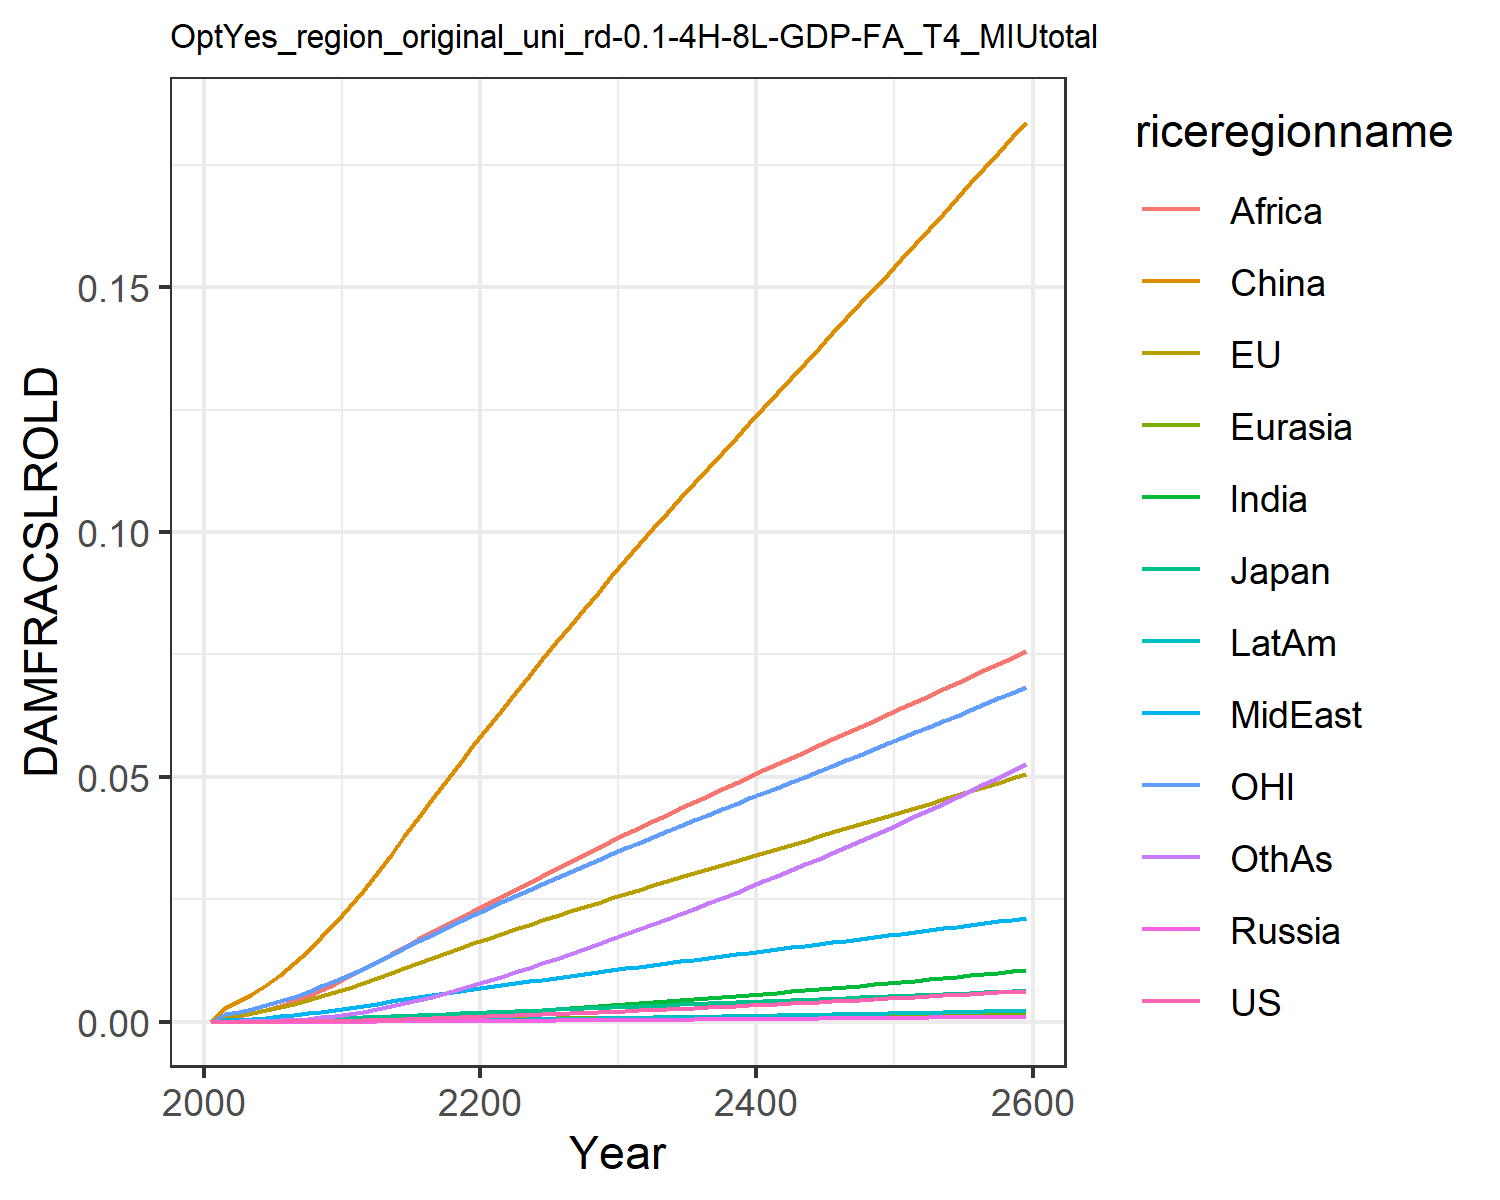

Source data for this figure (header and first rows):
0.0, 0.0, 0.0, 0.0, 0.0, 0.0, 0.0, 0.0, 0.0, 0.0, 0.0, 0.0
7.568837115610997e-6, 0.0011, 0.0001307, 1.2562195666911276e-6, 2.7019116353731195e-5, 0.002852, 7.549228965252303e-6, 0.0003362, 0.0008541, 2.0997906191848384e-6, 0.0015, 3.669270656486269e-5
1.1375371723439099e-5, 0.001383, 0.0001609, 1.9006729286024464e-6, 3.461756363404133e-5, 0.004144, 1.247800588987628e-5, 0.0004531, 0.001189, 3.311117221290615e-6, 0.001912, 5.817517065989276e-5
1.932787255170974e-5, 0.001853, 0.0002123, 3.1855814476923103e-6, 4.755950130179054e-5, 0.005703, 2.238504811273758e-5, 0.0006348, 0.001732, 5.791652065257551e-6, 0.002571, 0.0001051
3.087340045864399e-5, 0.002394, 0.00027, 5.019616758467767e-6, 6.27556279161486e-5, 0.007513, 3.7415546375110404e-5, 0.0008521, 0.002412, 9.479887853434741e-6, 0.00333, 0.0001773
4.699962394825555e-5, 0.003009, 0.0003325, 7.559381256071562e-6, 8.036078561971549e-5, 0.009581, 5.9211703988785574e-5, 0.001107, 0.003239, 1.4707724542666122e-5, 0.004182, 0.0002829
6.858144518187396e-5, 0.003689, 0.0004044, 1.0952784149235966e-5, 0.0001003, 0.01189, 8.910411429330596e-5, 0.001392, 0.004187, 2.1773780307217834e-5, 0.005118, 0.0004289
9.645605294051463e-5, 0.00443, 0.0004854, 1.5324807096215352e-5, 0.0001224, 0.01445, 0.0001286, 0.00171, 0.005248, 3.101915700089625e-5, 0.006128, 0.0006229
0.0001315, 0.005229, 0.0005729, 2.0767161695076737e-5, 0.0001466, 0.01725, 0.0001793, 0.002062, 0.006449, 4.2764839802093886e-5, 0.007215, 0.0008742
0.0001744, 0.006078, 0.0006661, 2.7342163261292696e-5, 0.0001727, 0.02024, 0.0002426, 0.002448, 0.007782, 5.7240677171143874e-5, 0.008367, 0.00119
0.0002255, 0.006967, 0.0007639, 3.506970392407781e-5, 0.0002002, 0.02339, 0.0003191, 0.002864, 0.009241, 7.459202875273235e-5, 0.00957, 0.001574
0.0002847, 0.007915, 0.0008702, 4.4240730300609045e-5, 0.0002299, 0.02678, 0.0004092, 0.003289, 0.01074, 9.489144796424473e-5, 0.01085, 0.002026
0.0003514, 0.008917, 0.0009849, 5.4962451059492837e-5, 0.0002617, 0.03043, 0.0005125, 0.003709, 0.01223, 0.000118, 0.01221, 0.002542
0.0004265, 0.009956, 0.001106, 6.705071967752954e-5, 0.0002947, 0.03412, 0.0006284, 0.004143, 0.01375, 0.000144, 0.01362, 0.003116
0.0005074, 0.01099, 0.001227, 8.020951685648759e-5, 0.0003281, 0.03786, 0.0007553, 0.004576, 0.01528, 0.0001722, 0.01502, 0.003747
0.0005936, 0.01203, 0.001349, 9.430680636569141e-5, 0.0003616, 0.04163, 0.0008918, 0.005005, 0.01681, 0.0002024, 0.01642, 0.004428
0.0006841, 0.01304, 0.00147, 0.0001092, 0.000395, 0.04538, 0.001036, 0.005428, 0.01833, 0.0002341, 0.0178, 0.005148
0.0007782, 0.01405, 0.00159, 0.0001247, 0.000428, 0.0491, 0.001187, 0.005843, 0.01982, 0.0002671, 0.01916, 0.005902
0.0008754, 0.01504, 0.001709, 0.0001409, 0.0004606, 0.05278, 0.001343, 0.00625, 0.02128, 0.0003012, 0.02049, 0.006684
0.0009752, 0.01601, 0.001827, 0.0001575, 0.0004928, 0.0564, 0.001504, 0.006647, 0.0227, 0.0003362, 0.02181, 0.00749
0.001077, 0.01698, 0.001944, 0.0001746, 0.0005245, 0.05997, 0.001668, 0.007036, 0.0241, 0.000372, 0.02311, 0.008314
0.001182, 0.01792, 0.002061, 0.000192, 0.000556, 0.06351, 0.001838, 0.007426, 0.02549, 0.0004089, 0.02439, 0.009168
0.001287, 0.01886, 0.002176, 0.0002097, 0.0005875, 0.06705, 0.002015, 0.007821, 0.0269, 0.0004471, 0.02566, 0.01005
0.001395, 0.01979, 0.002291, 0.0002278, 0.0006186, 0.07055, 0.002196, 0.008214, 0.02834, 0.0004862, 0.02691, 0.01096
0.001504, 0.02071, 0.002405, 0.0002461, 0.0006494, 0.07402, 0.002382, 0.008604, 0.02978, 0.000526, 0.02815, 0.01189
0.001615, 0.02163, 0.002519, 0.0002648, 0.00068, 0.07745, 0.002571, 0.008991, 0.03122, 0.0005667, 0.02937, 0.01284
0.001728, 0.02253, 0.002632, 0.0002838, 0.0007103, 0.08086, 0.002763, 0.009375, 0.03264, 0.0006081, 0.03059, 0.0138
0.001843, 0.02344, 0.002745, 0.0003031, 0.0007404, 0.08425, 0.002959, 0.009757, 0.03406, 0.0006502, 0.0318, 0.01478
0.00196, 0.02433, 0.002859, 0.0003228, 0.0007703, 0.08762, 0.003158, 0.01014, 0.03547, 0.0006931, 0.03301, 0.01578
0.002078, 0.02523, 0.002972, 0.0003427, 0.0008001, 0.09097, 0.00336, 0.01051, 0.03687, 0.0007367, 0.03421, 0.01679
0.002198, 0.02612, 0.003085, 0.000363, 0.0008296, 0.0943, 0.003566, 0.01089, 0.03826, 0.0007809, 0.0354, 0.01782
0.00232, 0.02699, 0.003197, 0.0003834, 0.0008586, 0.09756, 0.003773, 0.01126, 0.03962, 0.0008254, 0.03658, 0.01886
0.002441, 0.02784, 0.003306, 0.0004038, 0.000887, 0.1007, 0.00398, 0.01162, 0.04095, 0.00087, 0.03772, 0.0199
0.002564, 0.02868, 0.003415, 0.0004245, 0.0009151, 0.1039, 0.00419, 0.01198, 0.04227, 0.000915, 0.03886, 0.02095
0.002689, 0.02952, 0.003524, 0.0004454, 0.0009431, 0.107, 0.004402, 0.01234, 0.04358, 0.0009606, 0.03999, 0.02201
0.002815, 0.03036, 0.003632, 0.0004665, 0.0009708, 0.1101, 0.004617, 0.01269, 0.04489, 0.001007, 0.04111, 0.02308
0.002942, 0.03119, 0.003741, 0.0004879, 0.0009985, 0.1132, 0.004834, 0.01304, 0.04618, 0.001053, 0.04223, 0.02417
0.003072, 0.03202, 0.00385, 0.0005096, 0.001026, 0.1162, 0.005053, 0.0134, 0.04747, 0.0011, 0.04335, 0.02526
0.003202, 0.03285, 0.003959, 0.0005316, 0.001053, 0.1193, 0.005275, 0.01375, 0.04875, 0.001148, 0.04447, 0.02637
0.003335, 0.03368, 0.004068, 0.0005538, 0.001081, 0.1223, 0.0055, 0.0141, 0.05003, 0.001197, 0.04559, 0.0275
0.003469, 0.03451, 0.004178, 0.0005762, 0.001108, 0.1254, 0.005727, 0.01445, 0.05131, 0.001245, 0.0467, 0.02863
0.003605, 0.03534, 0.004287, 0.000599, 0.001136, 0.1284, 0.005957, 0.0148, 0.05259, 0.001295, 0.04782, 0.02978
0.003742, 0.03616, 0.004398, 0.000622, 0.001163, 0.1315, 0.006189, 0.01516, 0.05386, 0.001345, 0.04894, 0.03094
0.003881, 0.03699, 0.004508, 0.0006453, 0.00119, 0.1345, 0.006424, 0.01551, 0.05513, 0.001396, 0.05006, 0.03211
0.004022, 0.03782, 0.004619, 0.0006688, 0.001218, 0.1375, 0.006662, 0.01586, 0.0564, 0.001447, 0.05118, 0.0333
0.004164, 0.03866, 0.004731, 0.0006926, 0.001245, 0.1406, 0.006902, 0.01621, 0.05767, 0.001499, 0.0523, 0.0345
0.004308, 0.03949, 0.004843, 0.0007167, 0.001272, 0.1436, 0.007144, 0.01656, 0.05894, 0.001551, 0.05342, 0.03571
0.004454, 0.04033, 0.004955, 0.0007411, 0.0013, 0.1467, 0.007389, 0.01692, 0.06022, 0.001604, 0.05455, 0.03693
0.004601, 0.04116, 0.005068, 0.0007657, 0.001327, 0.1497, 0.007637, 0.01727, 0.06149, 0.001657, 0.05568, 0.03817
0.00475, 0.042, 0.005181, 0.0007906, 0.001355, 0.1528, 0.007887, 0.01763, 0.06276, 0.001711, 0.05681, 0.03941
0.0049, 0.04284, 0.005295, 0.0008158, 0.001382, 0.1558, 0.00814, 0.01798, 0.06404, 0.001766, 0.05795, 0.04067
0.005053, 0.04369, 0.00541, 0.0008412, 0.00141, 0.1589, 0.008396, 0.01834, 0.06532, 0.001821, 0.05908, 0.04195
0.005206, 0.04453, 0.005525, 0.0008669, 0.001438, 0.1619, 0.008654, 0.0187, 0.0666, 0.001877, 0.06023, 0.04323
0.005362, 0.04538, 0.005641, 0.0008929, 0.001465, 0.165, 0.008914, 0.01906, 0.06788, 0.001933, 0.06137, 0.04453
0.005519, 0.04624, 0.005757, 0.0009191, 0.001493, 0.1681, 0.009177, 0.01942, 0.06917, 0.00199, 0.06252, 0.04584
0.005677, 0.04709, 0.005874, 0.0009456, 0.001521, 0.1712, 0.009443, 0.01978, 0.07046, 0.002048, 0.06368, 0.04716
0.005838, 0.04795, 0.005992, 0.0009724, 0.001549, 0.1743, 0.009712, 0.02014, 0.07175, 0.002106, 0.06483, 0.0485
0.005999, 0.04881, 0.00611, 0.0009994, 0.001577, 0.1774, 0.009983, 0.02051, 0.07305, 0.002164, 0.066, 0.04985
0.006163, 0.04968, 0.006229, 0.001027, 0.001606, 0.1805, 0.01026, 0.02087, 0.07436, 0.002224, 0.06716, 0.05121
0.006328, 0.05055, 0.006348, 0.001054, 0.001634, 0.1837, 0.01053, 0.02124, 0.07566, 0.002283, 0.06834, 0.05258
